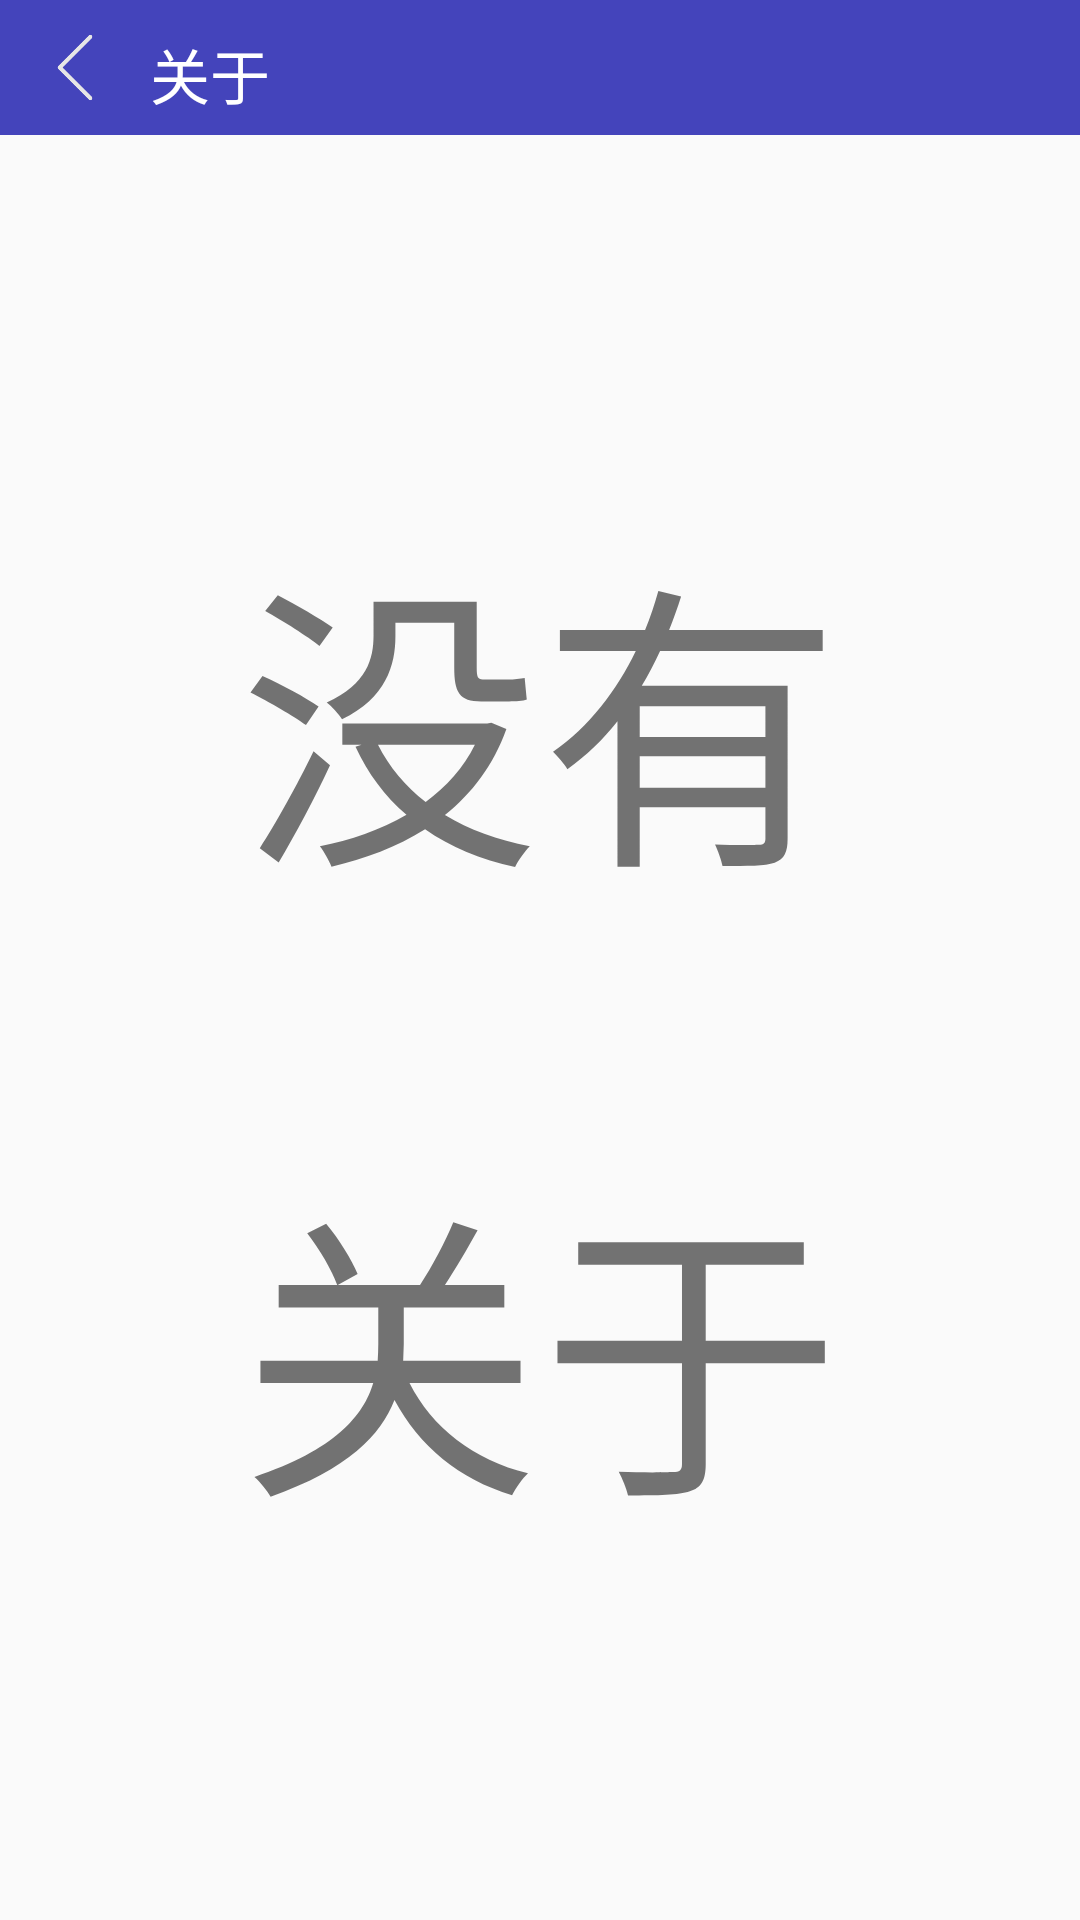

This screen was rendered from an Android layout file. Write that file and the resources it references.
<!-- AndroidManifest.xml: application theme AppTheme -->
<!-- res/layout/activity_about.xml -->
<?xml version="1.0" encoding="utf-8"?>
<LinearLayout xmlns:android="http://schemas.android.com/apk/res/android"
    android:layout_width="match_parent"
    android:layout_height="match_parent"
    android:orientation="vertical"
    android:background="#00ffffff"
    >
    <LinearLayout
        android:id="@+id/layout_action_bar"
        android:layout_width="match_parent"
        android:layout_height="45dp"
        android:orientation="horizontal"
        android:background="@color/colorActionBarDay"
        android:gravity="center_vertical"
        android:padding="5dp">

        <LinearLayout
            android:id="@+id/layout_back"
            android:layout_width="wrap_content"
            android:layout_height="match_parent"
            android:gravity="center_vertical"
            android:padding="5dp">

            <ImageView
                android:layout_width="30dp"
                android:layout_height="25dp"
                android:src="@drawable/back"
                android:layout_marginRight="10dp"/>
            <TextView
                android:id="@+id/tv_about"
                android:layout_width="wrap_content"
                android:layout_height="wrap_content"
                android:text="关于"
                android:textColor="@color/colorEdtDay"
                android:textSize="20sp"/>
        </LinearLayout>
    </LinearLayout>
    <RelativeLayout
        android:layout_width="match_parent"
        android:layout_height="match_parent"
        android:paddingRight="80dp"
        android:paddingLeft="80dp"
        android:paddingTop="120dp"
        android:paddingBottom="120dp"
        android:background="#00ffffff"
        android:id="@+id/layout_parent">

        <TextView
            android:id="@+id/tv_1"
            android:layout_width="match_parent"
            android:layout_height="match_parent"
            android:text="没"
            android:textSize="100sp"
            android:layout_alignParentLeft="true"
            android:layout_alignParentTop="true"/>

        <TextView
            android:id="@+id/tv_2"
            android:layout_width="match_parent"
            android:layout_height="match_parent"
            android:text="有"
            android:textSize="100sp"
            android:gravity="top|right"/>

        <TextView
            android:id="@+id/tv_3"
            android:layout_width="match_parent"
            android:layout_height="match_parent"
            android:text="关"
            android:textSize="100sp"
            android:gravity="left|bottom"/>
        <TextView
            android:id="@+id/tv_4"
            android:layout_width="match_parent"
            android:layout_height="match_parent"
            android:text="于"
            android:textSize="100sp"
            android:gravity="bottom|right"/>
    </RelativeLayout>

</LinearLayout>
<!-- resources referenced by this layout -->
<resources>
  <color name="colorActionBarDay">#4444BB</color>
  <color name="colorEdtDay">#fff</color>
  <!-- drawable back: png bitmap (drawable-xxhdpi, 2900 bytes) -->
  <style name="AppTheme" parent="Theme.AppCompat.Light.DarkActionBar">
          //这两个语句就是设置隐藏标题栏的语句
          <item name="windowActionBar">false</item>
          <item name="windowNoTitle">true</item>
  
      </style>
</resources>
